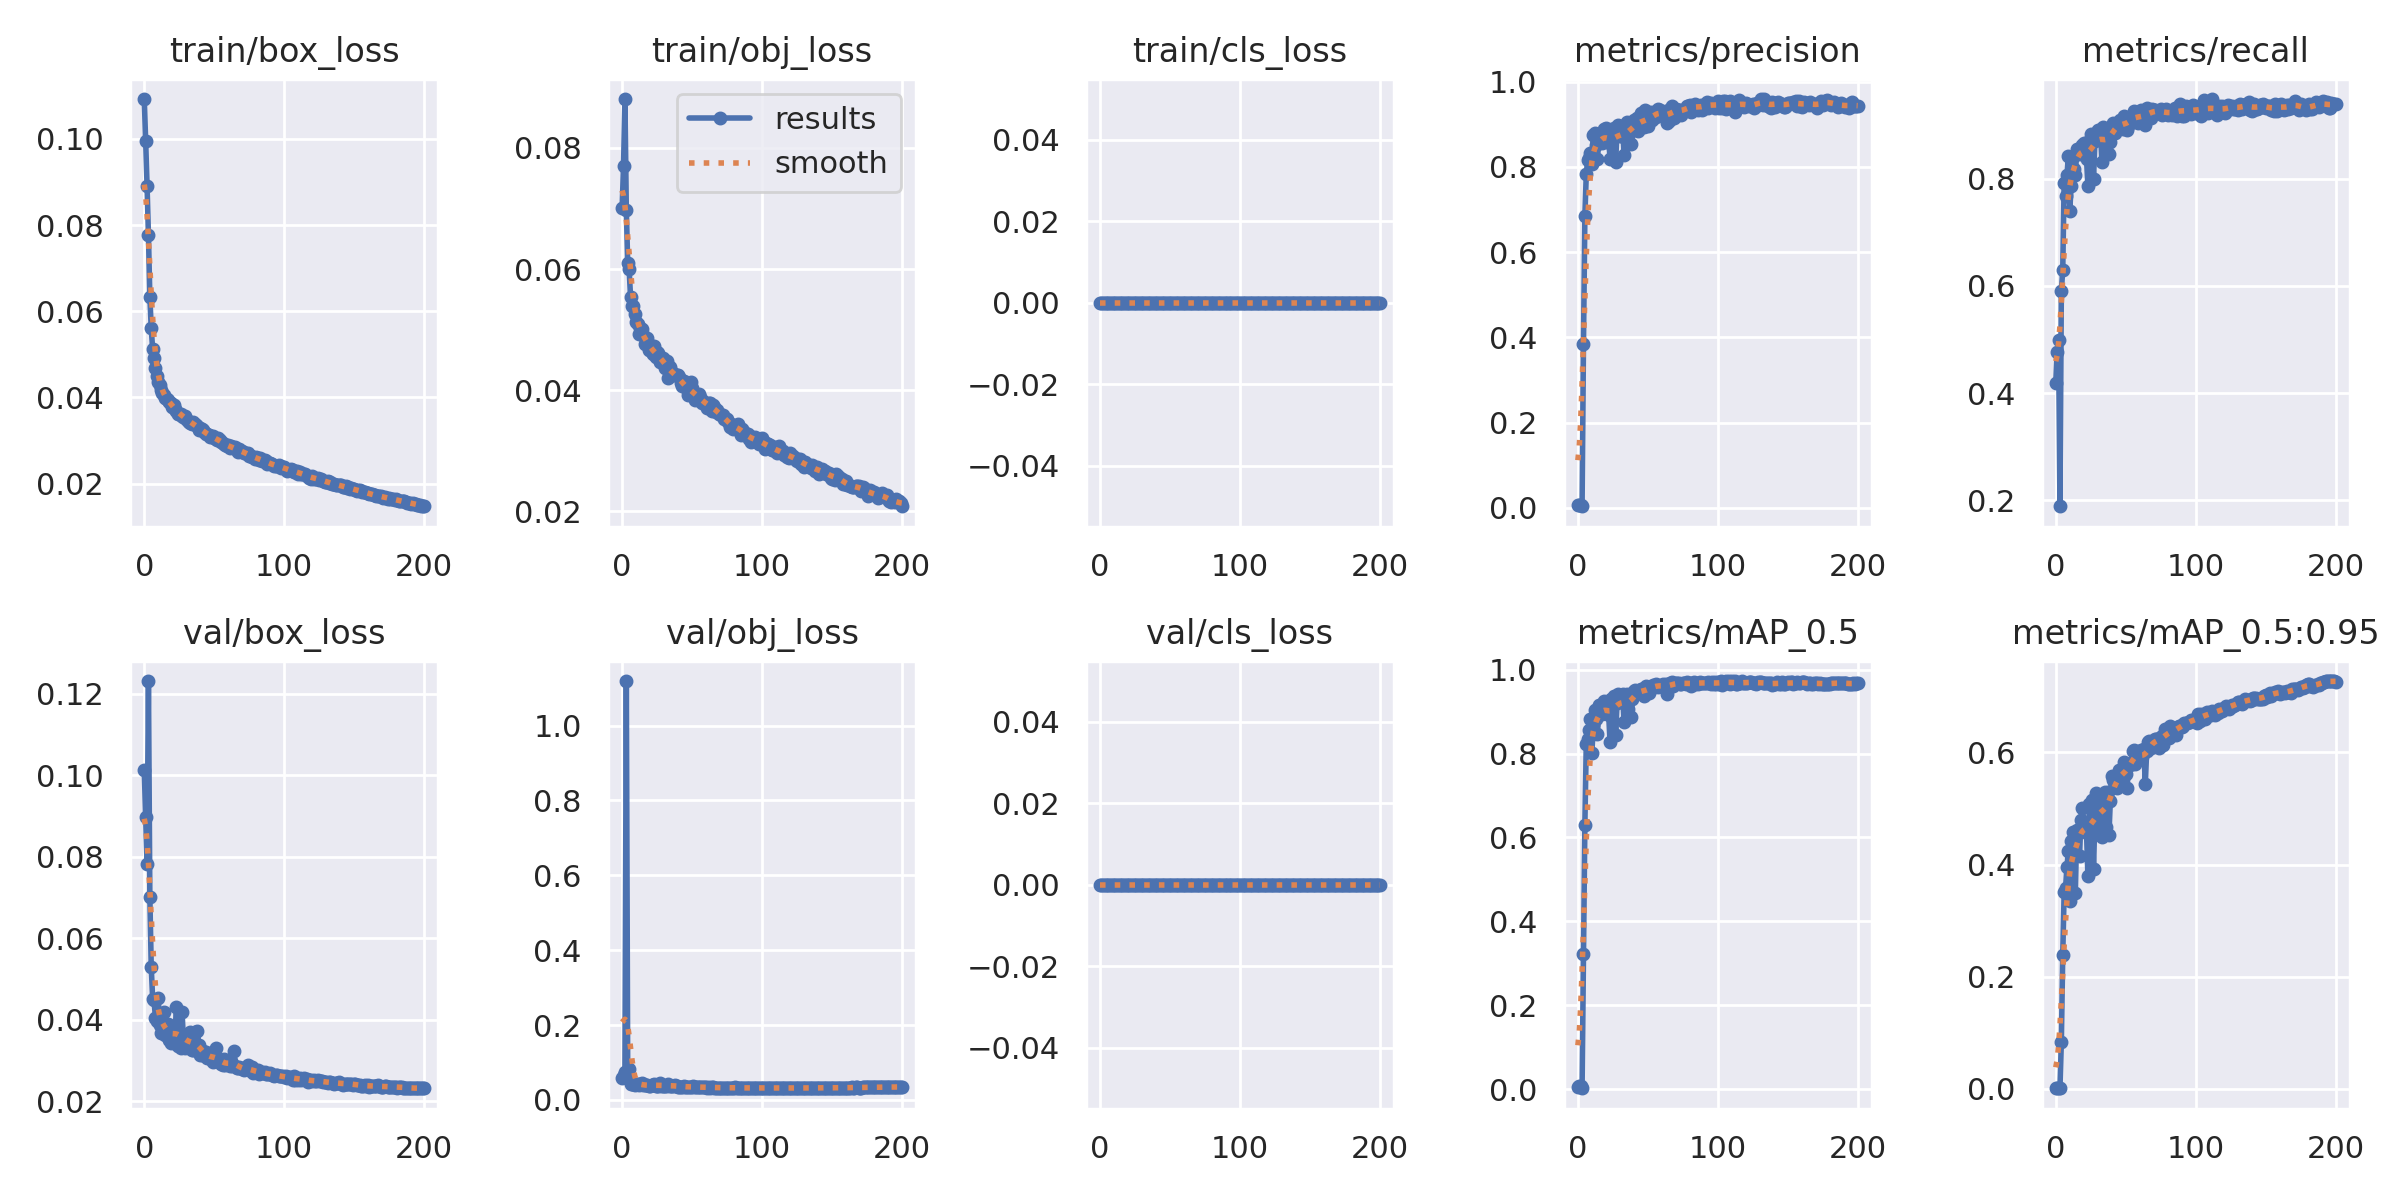

The table this chart was drawn from, first rows:
epoch, train/box_loss, train/obj_loss, train/cls_loss, metrics/precision, metrics/recall, metrics/mAP_0.5, metrics/mAP_0.5:0.95, val/box_loss, val/obj_loss, val/cls_loss, x/lr0, x/lr1, x/lr2
0, 0.1092, 0.07015, 0, 0.006582, 0.4182, 0.00572, 0.001609, 0.1013, 0.05789, 0, 0.07086, 0.003238, 0.003238
1, 0.09961, 0.07694, 0, 0.007502, 0.4766, 0.007339, 0.001846, 0.08982, 0.0665, 0, 0.04083, 0.006539, 0.006539
2, 0.08915, 0.08806, 0, 0.007856, 0.4991, 0.007038, 0.001697, 0.07823, 0.07505, 0, 0.01076, 0.009807, 0.009807
3, 0.0776, 0.06971, 0, 0.004058, 0.1888, 0.002623, 0.0005801, 0.1232, 1.119, 0, 0.009852, 0.009852, 0.009852
4, 0.06337, 0.06098, 0, 0.3836, 0.5908, 0.3226, 0.08395, 0.0702, 0.06133, 0, 0.009852, 0.009852, 0.009852
5, 0.05601, 0.06004, 0, 0.6844, 0.6298, 0.6306, 0.2386, 0.05297, 0.08288, 0, 0.009803, 0.009803, 0.009803
6, 0.05118, 0.05544, 0, 0.7824, 0.7923, 0.8234, 0.3501, 0.04522, 0.04237, 0, 0.009754, 0.009754, 0.009754
7, 0.04924, 0.05387, 0, 0.8165, 0.7682, 0.8341, 0.3582, 0.04483, 0.04226, 0, 0.009704, 0.009704, 0.009704
8, 0.04682, 0.05384, 0, 0.8219, 0.8062, 0.8568, 0.3951, 0.04045, 0.0413, 0, 0.009655, 0.009655, 0.009655
9, 0.04495, 0.05265, 0, 0.8328, 0.8423, 0.8827, 0.4243, 0.03972, 0.04085, 0, 0.009606, 0.009606, 0.009606
10, 0.04366, 0.05127, 0, 0.8064, 0.7397, 0.8006, 0.3352, 0.04537, 0.04261, 0, 0.009557, 0.009557, 0.009557
11, 0.04279, 0.05097, 0, 0.8755, 0.786, 0.8678, 0.4425, 0.03889, 0.04203, 0, 0.009508, 0.009508, 0.009508
12, 0.04163, 0.04922, 0, 0.8803, 0.8404, 0.9046, 0.4575, 0.03685, 0.0395, 0, 0.009458, 0.009458, 0.009458
13, 0.04091, 0.05019, 0, 0.8517, 0.8184, 0.8813, 0.4308, 0.03917, 0.04276, 0, 0.009409, 0.009409, 0.009409
14, 0.04056, 0.0501, 0, 0.8195, 0.8071, 0.8475, 0.3497, 0.04203, 0.04493, 0, 0.00936, 0.00936, 0.00936
15, 0.03992, 0.04913, 0, 0.8639, 0.8548, 0.9165, 0.4609, 0.03635, 0.03905, 0, 0.00931, 0.00931, 0.00931
16, 0.03954, 0.04761, 0, 0.8681, 0.8525, 0.9049, 0.4579, 0.03659, 0.03847, 0, 0.009261, 0.009261, 0.009261
17, 0.03928, 0.04847, 0, 0.856, 0.8467, 0.8938, 0.4155, 0.03895, 0.03857, 0, 0.009212, 0.009212, 0.009212
18, 0.03885, 0.04867, 0, 0.8739, 0.8569, 0.9072, 0.4801, 0.03516, 0.03896, 0, 0.009163, 0.009163, 0.009163
19, 0.0386, 0.04659, 0, 0.8888, 0.8629, 0.924, 0.5003, 0.03441, 0.03761, 0, 0.009113, 0.009113, 0.009113
20, 0.03768, 0.04747, 0, 0.8917, 0.8659, 0.9233, 0.4763, 0.03559, 0.03788, 0, 0.009064, 0.009064, 0.009064
21, 0.03823, 0.04633, 0, 0.8587, 0.8528, 0.9042, 0.4645, 0.03702, 0.03885, 0, 0.009015, 0.009015, 0.009015
22, 0.03729, 0.04593, 0, 0.8649, 0.8373, 0.8927, 0.4567, 0.03674, 0.03949, 0, 0.008966, 0.008966, 0.008966
23, 0.03684, 0.04722, 0, 0.8193, 0.7855, 0.828, 0.3792, 0.04309, 0.04282, 0, 0.008916, 0.008916, 0.008916
24, 0.03613, 0.04551, 0, 0.8825, 0.8712, 0.9292, 0.5085, 0.03353, 0.03743, 0, 0.008867, 0.008867, 0.008867
25, 0.03615, 0.04623, 0, 0.8777, 0.8842, 0.9293, 0.5026, 0.03409, 0.03784, 0, 0.008818, 0.008818, 0.008818
26, 0.0361, 0.04606, 0, 0.8913, 0.8817, 0.9373, 0.5152, 0.0331, 0.03711, 0, 0.008769, 0.008769, 0.008769
27, 0.03574, 0.04468, 0, 0.8106, 0.7995, 0.8453, 0.3912, 0.04204, 0.04474, 0, 0.008719, 0.008719, 0.008719
28, 0.03553, 0.04526, 0, 0.887, 0.871, 0.9206, 0.4865, 0.03529, 0.03737, 0, 0.00867, 0.00867, 0.00867
29, 0.03565, 0.04531, 0, 0.8982, 0.8862, 0.9419, 0.5271, 0.0332, 0.03623, 0, 0.008621, 0.008621, 0.008621
30, 0.03508, 0.04481, 0, 0.873, 0.8905, 0.9323, 0.5066, 0.03391, 0.03684, 0, 0.008572, 0.008572, 0.008572
31, 0.03451, 0.04371, 0, 0.872, 0.8822, 0.9217, 0.4547, 0.03663, 0.03817, 0, 0.008522, 0.008522, 0.008522
32, 0.03438, 0.04486, 0, 0.8951, 0.8876, 0.9413, 0.5236, 0.03306, 0.03687, 0, 0.008473, 0.008473, 0.008473
33, 0.0341, 0.04204, 0, 0.829, 0.8308, 0.8746, 0.4483, 0.03697, 0.04251, 0, 0.008424, 0.008424, 0.008424
34, 0.03385, 0.04383, 0, 0.888, 0.8966, 0.9374, 0.5191, 0.03257, 0.03637, 0, 0.008375, 0.008375, 0.008375
35, 0.03417, 0.04324, 0, 0.905, 0.8782, 0.9423, 0.5293, 0.03269, 0.03643, 0, 0.008325, 0.008325, 0.008325
36, 0.03372, 0.04265, 0, 0.8715, 0.8606, 0.9071, 0.4677, 0.03699, 0.03757, 0, 0.008276, 0.008276, 0.008276
37, 0.0335, 0.04264, 0, 0.8937, 0.8809, 0.9304, 0.5297, 0.03274, 0.03725, 0, 0.008227, 0.008227, 0.008227
38, 0.03325, 0.04258, 0, 0.8531, 0.8467, 0.8878, 0.4519, 0.03732, 0.04058, 0, 0.008178, 0.008178, 0.008178
39, 0.03238, 0.04248, 0, 0.899, 0.8682, 0.9305, 0.5128, 0.03389, 0.03687, 0, 0.008128, 0.008128, 0.008128
40, 0.03283, 0.04251, 0, 0.9106, 0.8975, 0.9484, 0.5573, 0.03152, 0.03492, 0, 0.008079, 0.008079, 0.008079
41, 0.03267, 0.04216, 0, 0.9019, 0.9048, 0.9517, 0.5508, 0.0314, 0.03527, 0, 0.00803, 0.00803, 0.00803
42, 0.03235, 0.04115, 0, 0.9136, 0.8847, 0.9456, 0.5411, 0.03241, 0.03537, 0, 0.007981, 0.007981, 0.007981
43, 0.03197, 0.04069, 0, 0.8832, 0.9002, 0.9456, 0.541, 0.03198, 0.03567, 0, 0.007931, 0.007931, 0.007931
44, 0.03151, 0.04143, 0, 0.8997, 0.8952, 0.9461, 0.5374, 0.03202, 0.03575, 0, 0.007882, 0.007882, 0.007882
45, 0.03149, 0.04051, 0, 0.9266, 0.9002, 0.9535, 0.5681, 0.03073, 0.03469, 0, 0.007833, 0.007833, 0.007833
46, 0.03134, 0.04087, 0, 0.8968, 0.9092, 0.9529, 0.5636, 0.03077, 0.03538, 0, 0.007784, 0.007784, 0.007784
47, 0.03084, 0.03915, 0, 0.8945, 0.8979, 0.9366, 0.5502, 0.03134, 0.0356, 0, 0.007734, 0.007734, 0.007734
48, 0.03099, 0.0399, 0, 0.9333, 0.8934, 0.9531, 0.5668, 0.03051, 0.03443, 0, 0.007685, 0.007685, 0.007685
49, 0.03101, 0.04142, 0, 0.9103, 0.9174, 0.96, 0.5837, 0.02962, 0.03373, 0, 0.007636, 0.007636, 0.007636
50, 0.03064, 0.04033, 0, 0.8954, 0.9006, 0.9482, 0.5608, 0.03106, 0.03504, 0, 0.007587, 0.007587, 0.007587
51, 0.03036, 0.03909, 0, 0.9083, 0.8906, 0.9442, 0.5357, 0.03303, 0.03617, 0, 0.007537, 0.007537, 0.007537
52, 0.0302, 0.0383, 0, 0.929, 0.8988, 0.9582, 0.5782, 0.03051, 0.0337, 0, 0.007488, 0.007488, 0.007488
53, 0.03048, 0.03938, 0, 0.9093, 0.915, 0.9565, 0.5777, 0.03029, 0.03412, 0, 0.007439, 0.007439, 0.007439
54, 0.03003, 0.03893, 0, 0.9249, 0.9079, 0.9624, 0.5819, 0.03039, 0.03383, 0, 0.00739, 0.00739, 0.00739
55, 0.02968, 0.03942, 0, 0.9201, 0.9155, 0.962, 0.6024, 0.02918, 0.03336, 0, 0.00734, 0.00734, 0.00734
56, 0.02943, 0.03887, 0, 0.9182, 0.9272, 0.9651, 0.6038, 0.02886, 0.03345, 0, 0.007291, 0.007291, 0.007291
57, 0.02914, 0.03793, 0, 0.9348, 0.9094, 0.9583, 0.5793, 0.03038, 0.03426, 0, 0.007242, 0.007242, 0.007242
58, 0.02903, 0.03822, 0, 0.9322, 0.9159, 0.9598, 0.6008, 0.02892, 0.03343, 0, 0.007193, 0.007193, 0.007193
59, 0.02862, 0.03775, 0, 0.9325, 0.9047, 0.962, 0.595, 0.02912, 0.03373, 0, 0.007143, 0.007143, 0.007143
... 141 more rows
